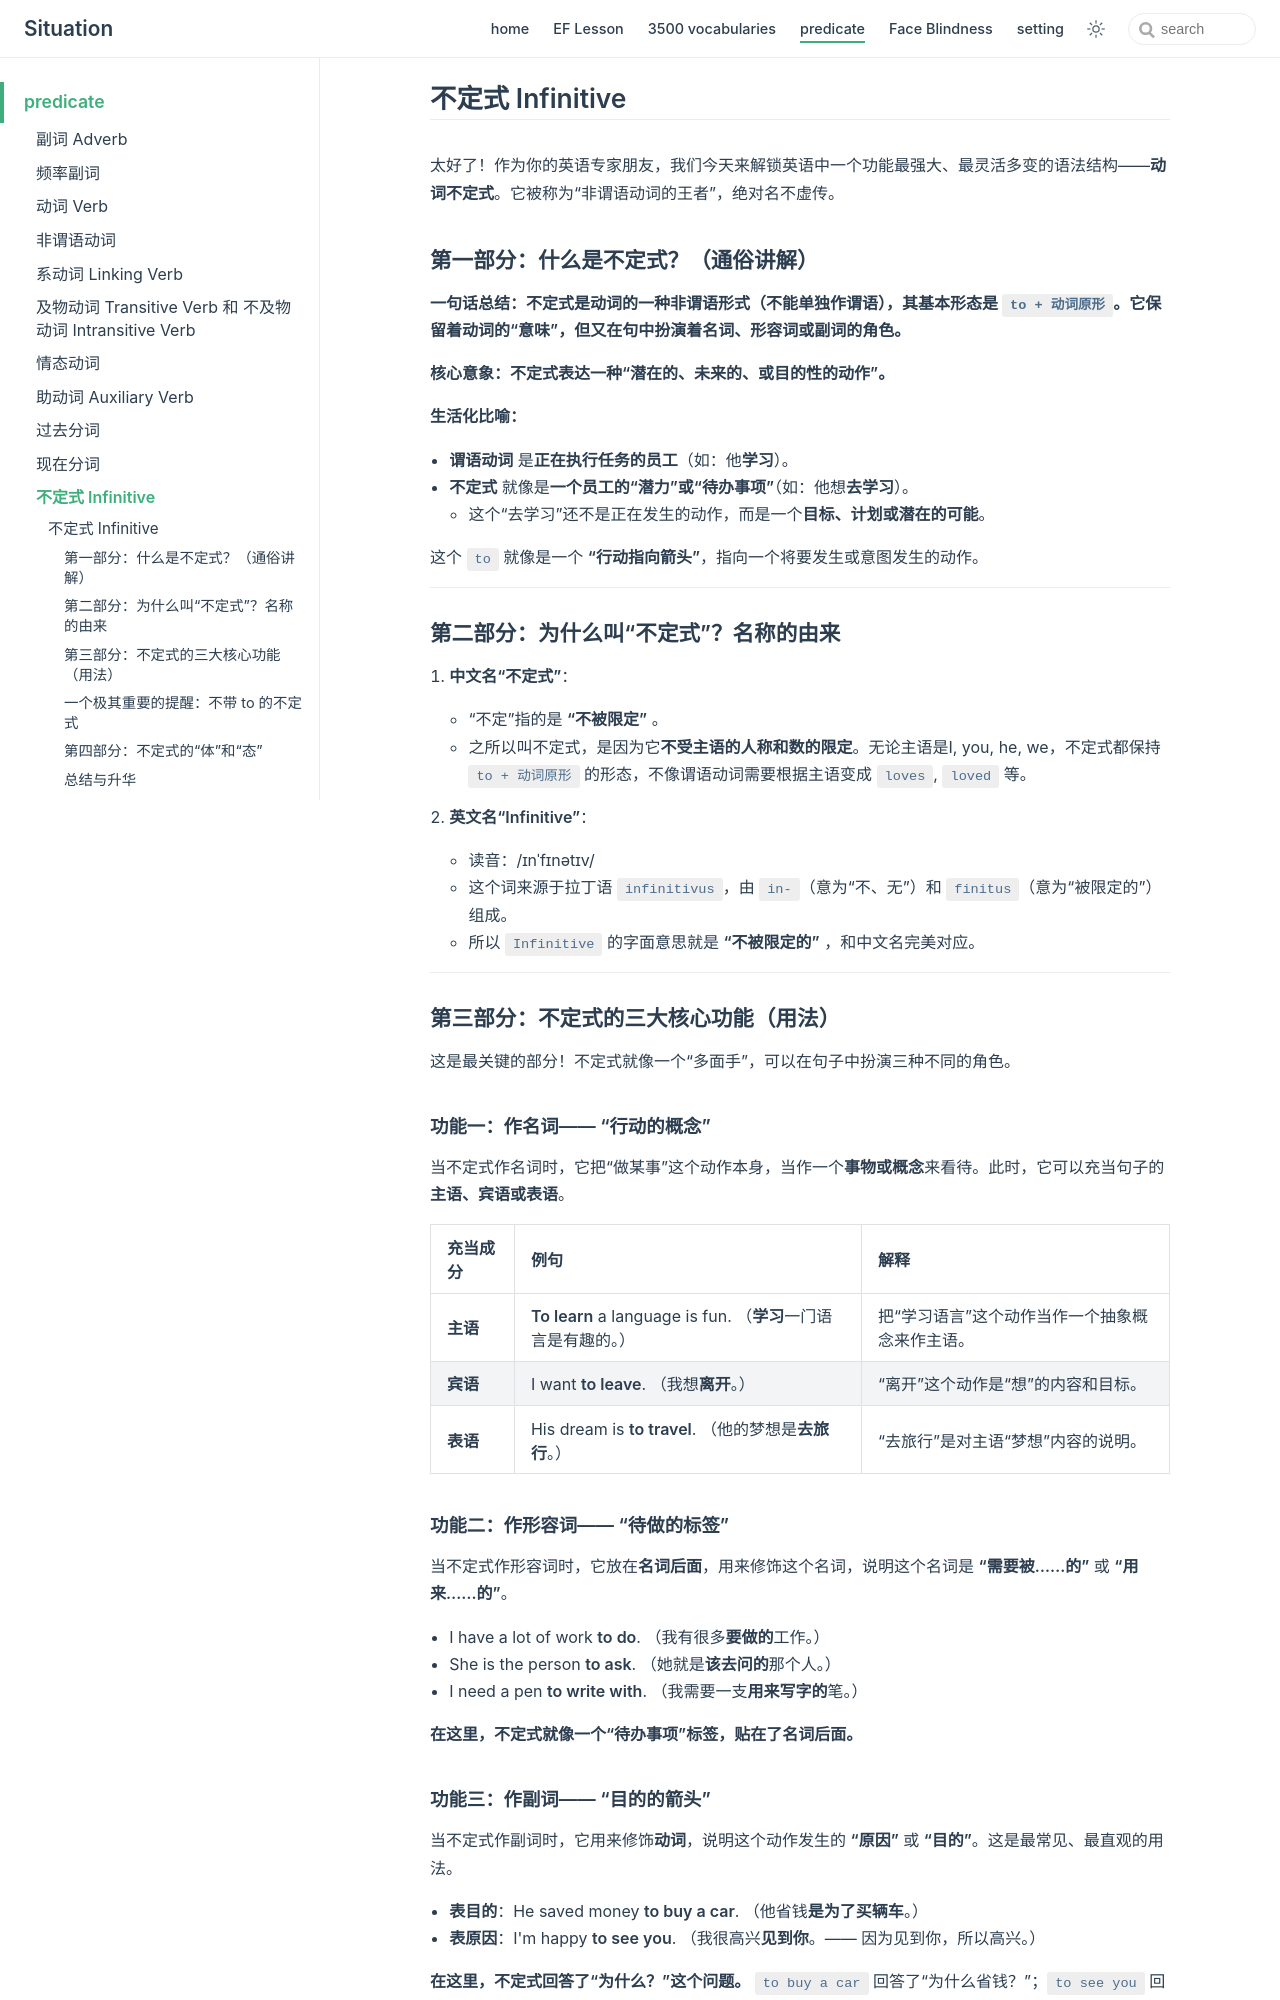

repository: zjl-coder/english · page: predicate/infinitive/index.html · generator: jekyll

## 不定式 Infinitive

太好了！作为你的英语专家朋友，我们今天来解锁英语中一个功能最强大、最灵活多变的语法结构——**动词不定式**。它被称为“非谓语动词的王者”，绝对名不虚传。

### 第一部分：什么是不定式？（通俗讲解）

**一句话总结：不定式是动词的一种非谓语形式（不能单独作谓语），其基本形态是 `to + 动词原形`。它保留着动词的“意味”，但又在句中扮演着名词、形容词或副词的角色。**

**核心意象：不定式表达一种“潜在的、未来的、或目的性的动作”。**

**生活化比喻：**
- **谓语动词** 是**正在执行任务的员工**（如：他**学习**）。
- **不定式** 就像是**一个员工的“潜力”或“待办事项”**（如：他想**去学习**）。
    - 这个“去学习”还不是正在发生的动作，而是一个**目标、计划或潜在的可能**。

这个 `to` 就像是一个 **“行动指向箭头”**，指向一个将要发生或意图发生的动作。

---

### 第二部分：为什么叫“不定式”？名称的由来

1.  **中文名“不定式”**：
    - “不定”指的是 **“不被限定”** 。
    - 之所以叫不定式，是因为它**不受主语的人称和数的限定**。无论主语是I, you, he, we，不定式都保持 `to + 动词原形` 的形态，不像谓语动词需要根据主语变成 `loves`, `loved` 等。

2.  **英文名“Infinitive”**：
    - 读音：/ɪnˈfɪnətɪv/
    - 这个词来源于拉丁语 `infinitivus`，由 `in-`（意为“不、无”）和 `finitus`（意为“被限定的”）组成。
    - 所以 `Infinitive` 的字面意思就是 **“不被限定的”** ，和中文名完美对应。

---

### 第三部分：不定式的三大核心功能（用法）

这是最关键的部分！不定式就像一个“多面手”，可以在句子中扮演三种不同的角色。

#### **功能一：作名词—— “行动的概念”**

当不定式作名词时，它把“做某事”这个动作本身，当作一个**事物或概念**来看待。此时，它可以充当句子的**主语、宾语或表语**。

| 充当成分 | 例句 | 解释 |
| :--- | :--- | :--- |
| **主语** | **To learn** a language is fun. （**学习**一门语言是有趣的。） | 把“学习语言”这个动作当作一个抽象概念来作主语。 |
| **宾语** | I want **to leave**. （我想**离开**。） | “离开”这个动作是“想”的内容和目标。 |
| **表语** | His dream is **to travel**. （他的梦想是**去旅行**。） | “去旅行”是对主语“梦想”内容的说明。 |

#### **功能二：作形容词—— “待做的标签”**

当不定式作形容词时，它放在**名词后面**，用来修饰这个名词，说明这个名词是 **“需要被……的”** 或 **“用来……的”**。

- I have a lot of work **to do**. （我有很多**要做的**工作。）
- She is the person **to ask**. （她就是**该去问的**那个人。）
- I need a pen **to write with**. （我需要一支**用来写字的**笔。）

**在这里，不定式就像一个“待办事项”标签，贴在了名词后面。**

#### **功能三：作副词—— “目的的箭头”**

当不定式作副词时，它用来修饰**动词**，说明这个动作发生的 **“原因”** 或 **“目的”**。这是最常见、最直观的用法。

- **表目的**：He saved money **to buy a car**. （他省钱**是为了买辆车**。）
- **表原因**：I'm happy **to see you**. （我很高兴**见到你**。—— 因为见到你，所以高兴。）

**在这里，不定式回答了“为什么？”这个问题。** `to buy a car` 回答了“为什么省钱？”；`to see you` 回答了“为什么高兴？”。

---
